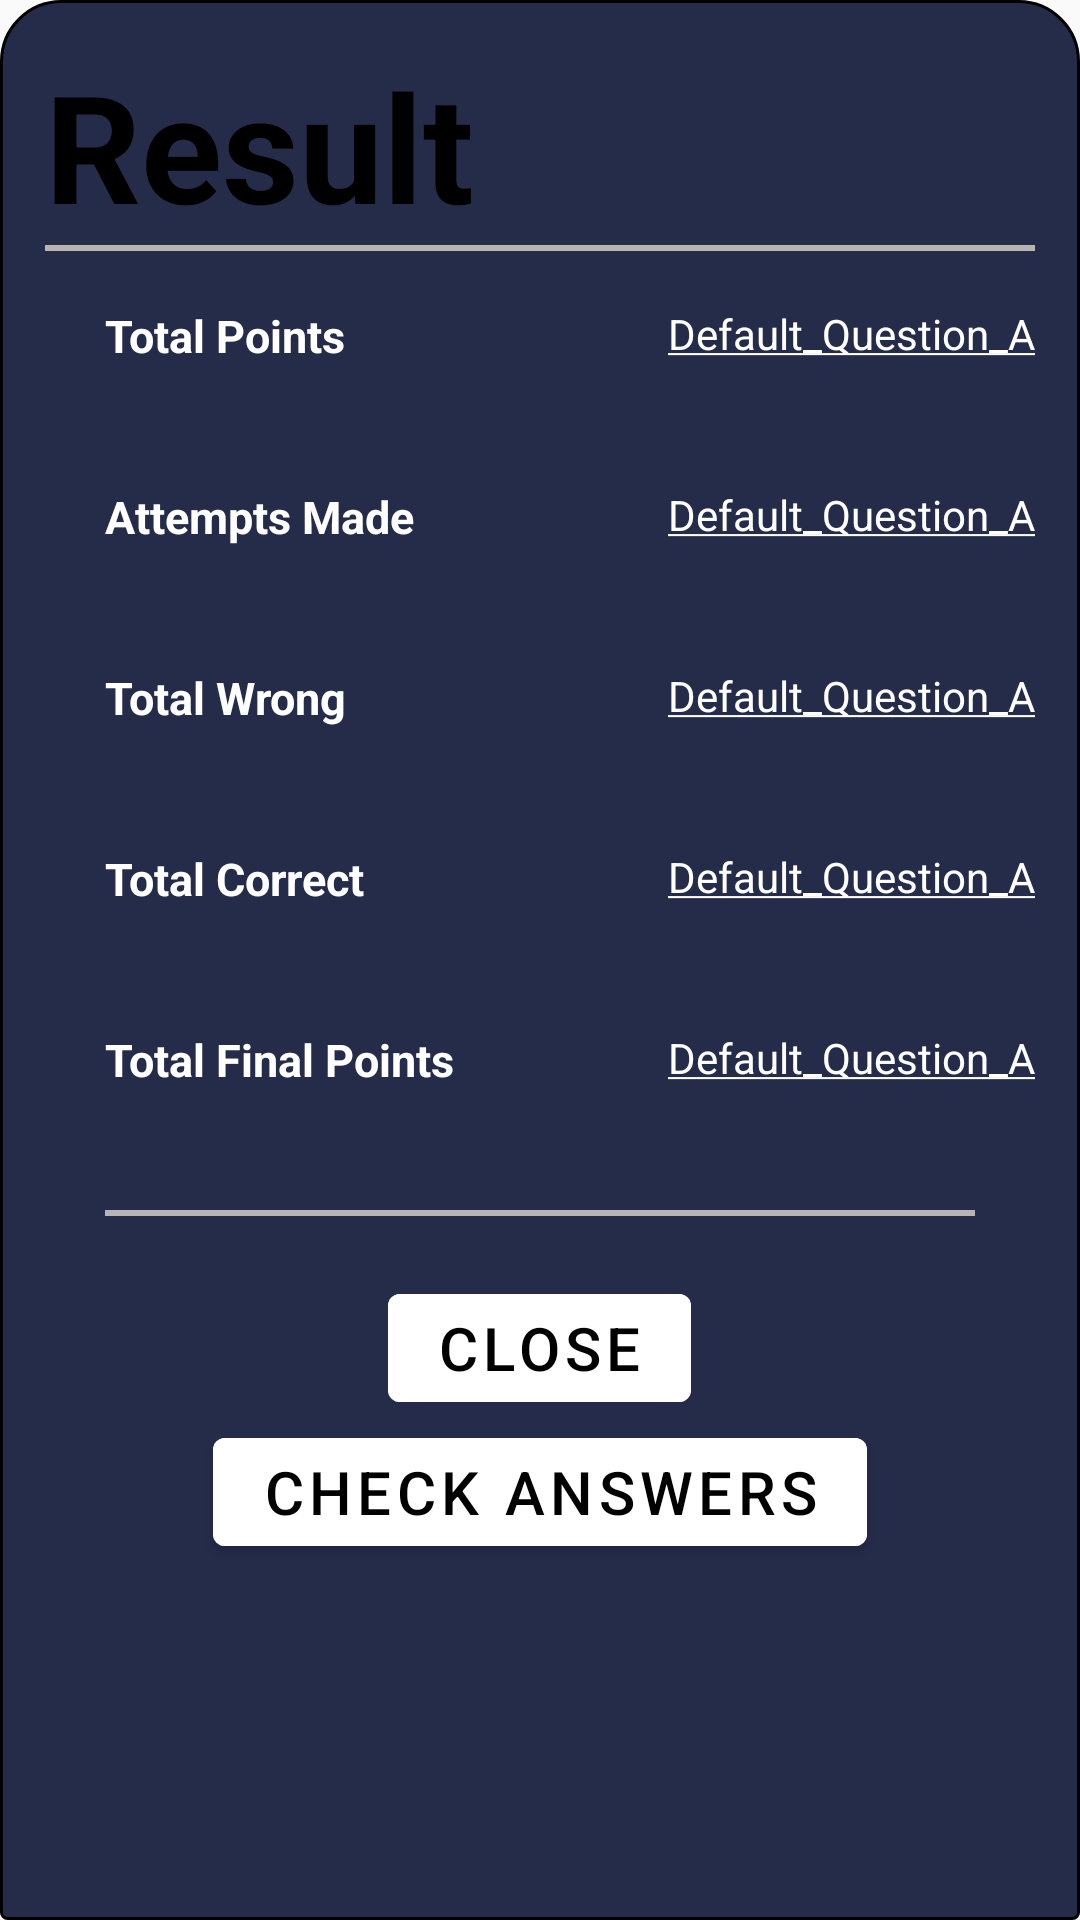

Reconstruct the res/layout file that produces this screen, plus the resources it refers to.
<!-- AndroidManifest.xml: application theme AppTheme -->
<!-- res/layout/fragment_result.xml -->
<?xml version="1.0" encoding="utf-8"?>
<ScrollView xmlns:android="http://schemas.android.com/apk/res/android"
    xmlns:tools="http://schemas.android.com/tools"
    android:layout_width="match_parent"
    android:layout_height="match_parent"
    android:background="@drawable/border_curve_black"
    android:orientation="vertical"
    android:padding="15dp"
    tools:context=".fragments.innerfragments.fragmentResult">

    <LinearLayout
        android:layout_width="match_parent"
        android:layout_height="match_parent"
        android:orientation="vertical"
        >
    <TextView
        android:layout_width="wrap_content"
        android:layout_height="wrap_content"
        android:text="Result"
        android:textColor="@color/black"
        android:textSize="50sp"
        android:textStyle="bold" />


    <RelativeLayout
        android:layout_width="wrap_content"
        android:layout_height="match_parent"
        android:gravity="center">

        <View
            android:layout_width="match_parent"
            android:layout_height="2dp"
            android:background="@color/gray" />

        <TextView
            android:id="@+id/tvtotalpoint"
            android:layout_width="wrap_content"
            android:layout_height="wrap_content"
            android:layout_margin="20dp"
            android:text="Total Points"
            android:textColor="@color/white"
            android:textSize="15sp"
            android:textStyle="bold" />

        <TextView
            android:id="@+id/tvtotalpointans"
            android:layout_width="wrap_content"
            android:layout_height="wrap_content"
            android:layout_alignParentEnd="true"
            android:layout_margin="20dp"
            android:text="@string/default_question"
            android:textColor="@color/white" />

        <TextView
            android:id="@+id/tvtotalattempt"
            android:layout_width="wrap_content"
            android:layout_height="wrap_content"
            android:layout_below="@+id/tvtotalpoint"
            android:layout_margin="20dp"
            android:text="Attempts Made"
            android:textColor="@color/white"
            android:textSize="15sp"
            android:textStyle="bold" />

        <TextView
            android:id="@+id/tvtotalattemptans"
            android:layout_width="wrap_content"
            android:layout_height="wrap_content"
            android:layout_below="@+id/tvtotalpoint"
            android:layout_alignParentEnd="true"
            android:layout_margin="20dp"
            android:text="@string/default_question"
            android:textColor="@color/white" />

        <TextView
            android:id="@+id/tvtotalwrong"
            android:layout_width="wrap_content"
            android:layout_height="wrap_content"
            android:layout_below="@id/tvtotalattempt"
            android:layout_margin="20dp"
            android:text="Total Wrong"
            android:textColor="@color/white"
            android:textSize="15sp"
            android:textStyle="bold" />

        <TextView
            android:id="@+id/tvtotalwrongans"
            android:layout_width="wrap_content"
            android:layout_height="wrap_content"
            android:layout_below="@id/tvtotalattempt"
            android:layout_alignParentEnd="true"
            android:layout_margin="20dp"
            android:text="@string/default_question"
            android:textColor="@color/white" />

        <TextView
            android:id="@+id/tvtotalright"
            android:layout_width="wrap_content"
            android:layout_height="wrap_content"
            android:layout_below="@id/tvtotalwrong"
            android:layout_margin="20dp"
            android:text="Total Correct"
            android:textColor="@color/white"
            android:textSize="15sp"
            android:textStyle="bold" />

        <TextView
            android:id="@+id/tvtotalrightans"
            android:layout_width="wrap_content"
            android:layout_height="wrap_content"
            android:layout_below="@id/tvtotalwrong"
            android:layout_alignParentEnd="true"
            android:layout_margin="20dp"
            android:text="@string/default_question"
            android:textColor="@color/white" />

        <TextView
            android:id="@+id/tvtotalfinalpoint"
            android:layout_width="wrap_content"
            android:layout_height="wrap_content"
            android:layout_below="@id/tvtotalright"
            android:layout_margin="20dp"
            android:text="Total Final Points"
            android:textColor="@color/white"
            android:textSize="15sp"
            android:textStyle="bold" />

        <TextView
            android:id="@+id/tvtotalfinalpointans"
            android:layout_width="wrap_content"
            android:layout_height="wrap_content"
            android:layout_below="@id/tvtotalright"
            android:layout_alignParentEnd="true"
            android:layout_margin="20dp"
            android:text="@string/default_question"
            android:textColor="@color/white" />

        <View
            android:id="@+id/viewbelowtvtotalans"
            android:layout_width="match_parent"
            android:layout_height="2dp"
            android:layout_below="@+id/tvtotalfinalpoint"
            android:layout_margin="20dp"
            android:background="@color/gray" />

        <com.google.android.material.button.MaterialButton
            android:id="@+id/btngotodashboard"
            android:layout_width="wrap_content"
            android:layout_height="wrap_content"
            android:layout_below="@+id/viewbelowtvtotalans"
            android:layout_centerHorizontal="true"
            android:backgroundTint="@color/white"
            android:text="Close"
            android:textColor="@color/black"
            android:textSize="20sp"
            android:theme="@style/Theme.MaterialComponents" />

        <com.google.android.material.button.MaterialButton
            android:id="@+id/btngotoQA"
            android:layout_width="wrap_content"
            android:layout_height="wrap_content"
            android:layout_below="@+id/btngotodashboard"
            android:layout_centerHorizontal="true"
            android:backgroundTint="@color/white"
            android:text="Check Answers"
            android:textColor="@color/black"
            android:textSize="20sp"
            android:theme="@style/Theme.MaterialComponents" />
    </RelativeLayout>
    </LinearLayout>
</ScrollView>
<!-- resources referenced by this layout -->
<resources>
  <color name="black">#FF000000</color>
  <color name="gray">#B8B4B4</color>
  <color name="white">#FFFFFFFF</color>
  <!-- drawable border_curve_black (drawable) -->
  <shape xmlns:android="http://schemas.android.com/apk/res/android"
      android:shape="rectangle">
  
      <corners
  
          android:radius="2dp"
          android:topLeftRadius="20dp"
          android:topRightRadius="20dp" />
      <solid android:color="@color/darkPurple" />
      <stroke
          android:width="1dp"
          android:color="@android:color/black" />
  </shape>
  <string name="default_question"><u>Default_Question_A</u></string>
  <style name="AppTheme" parent="Theme.AppCompat.Light.NoActionBar">
          
          <item name="colorPrimary">@color/colorPrimary</item>
          <item name="colorPrimaryDark">@color/cardview_dark_background</item>
          <item name="colorAccent">@color/colorAccent</item>
          <item name="android:listDivider">@color/white</item>
      </style>
  <color name="darkPurple">#252C4A</color>
  <color name="colorPrimary">#6200EE</color>
  <color name="colorAccent">#03DAC5</color>
</resources>
